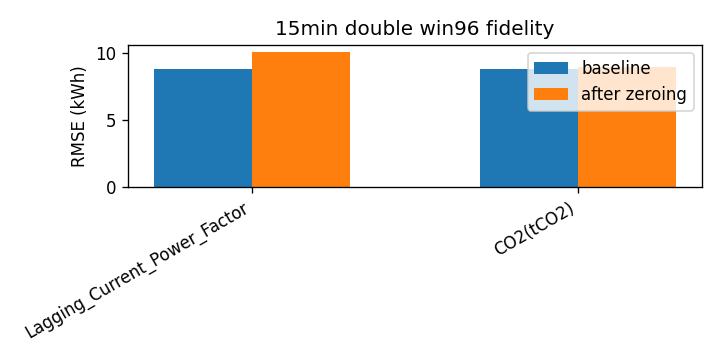

The file beside this chart, header and first rows:
attr, baseline_rmse, rmse_zero, delta
Lagging_Current_Power_Factor, 8.869, 10.13, 1.261
CO2(tCO2), 8.869, 9.017, 0.1474
